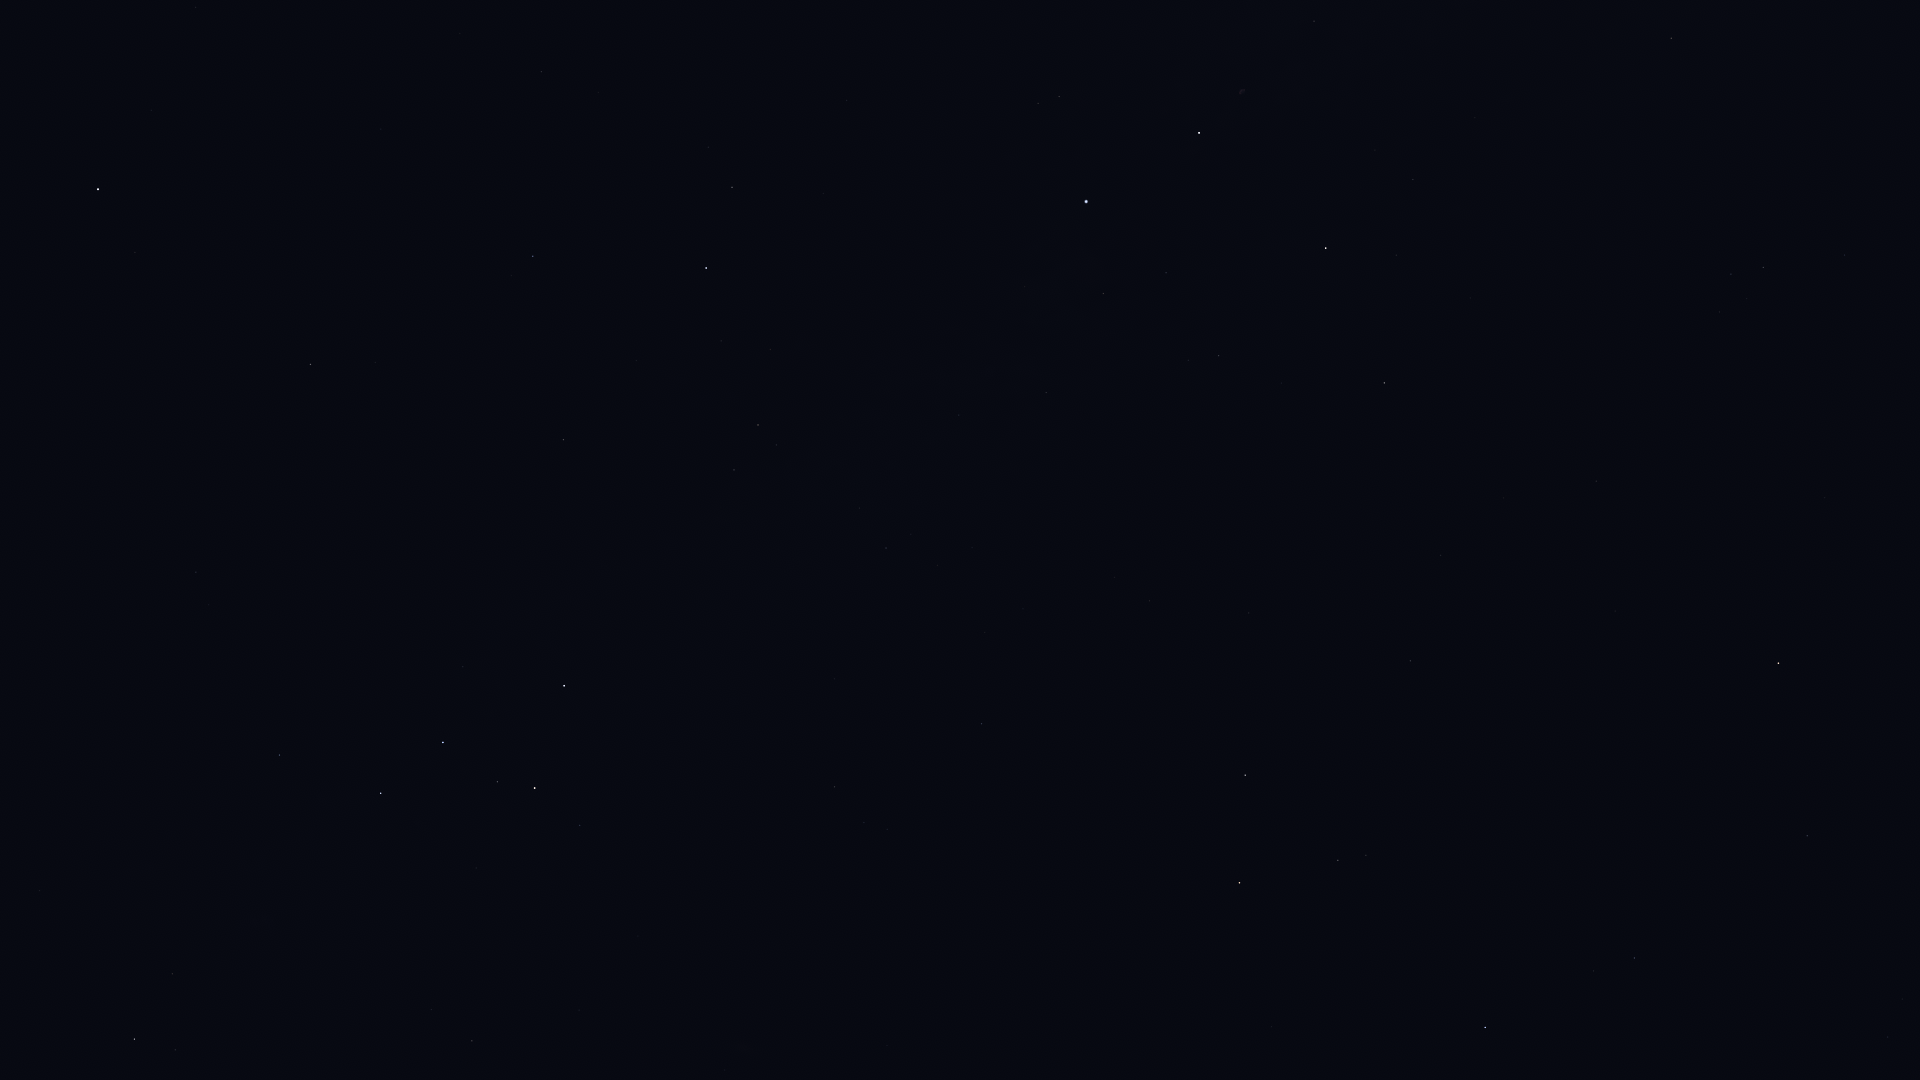

The data file committed next to this chart (first rows):
Star_ID, Name, X, Y
746, Caph, 564, 686
2920, Fulu, 580, 825
3179, Schedar, 535, 788
3821, Achird, 497, 782
3881, HIP 3881, 725, 1070
107418, Castula, 462, 770
6411, Adhil, 560, 1070
6686, Ruchbah, 381, 793
7607, Nembus, 472, 1041
8886, Segin, 280, 755
13192, Nushagak, 118, 604
13268, Miram, 172, 974
14328, HIP 14328, 134, 1039
16228, HIP 16228, 40, 891
17959, HIP 17959, 4, 611
85822, Yildun, 151, 110
96100, Alsafi, 548, 39
98110, HIP 98110, 1314, 21
98337, HIP 98337, 1671, 38
98543, HIP 98543, 1479, 44
98920, HIP 98920, 1658, 73
100453, Sadr, 1199, 133
101421, Aldulfin, 1845, 255
101769, Rotanev, 1763, 267
101958, Sualocin, 1731, 274
102098, Deneb, 1086, 201
102488, Aljanah, 1326, 248
103527, Musica, 1828, 402
104521, HIP 104521, 1828, 473
104780, Solaris, 1720, 465
104858, HIP 104858, 1825, 497
105199, Alderamin, 706, 268
105570, HIP 105570, 1885, 565
106032, Alfirk, 533, 256
107136, Azelfafage, 925, 389
107310, HIP 107310, 1377, 533
107315, Enif, 1778, 663
107354, HIP 107354, 1441, 555
108917, Kurhah, 636, 360
109176, HIP 109176, 1410, 661
109352, HIP 109352, 1250, 610
109427, Biham, 1807, 836
109492, HIP 109492, 758, 425
109937, HIP 109937, 1150, 601
110538, HIP 110538, 859, 508
110609, HIP 110609, 911, 534
111022, HIP 111022, 937, 565
111104, HIP 111104, 1023, 609
111169, HIP 111169, 886, 548
111497, HIP 111497, 1888, 1037
112029, Homam, 1634, 958
112158, Matar, 1245, 775
112724, HIP 112724, 563, 440
112748, Sadalbari, 1338, 860
113881, Scheat, 1240, 883
113963, Markab, 1485, 1027
115250, Salm, 1278, 1002
115623, Alkarab, 1272, 1027
116076, Veritate, 973, 858
116727, Errai, 310, 364
